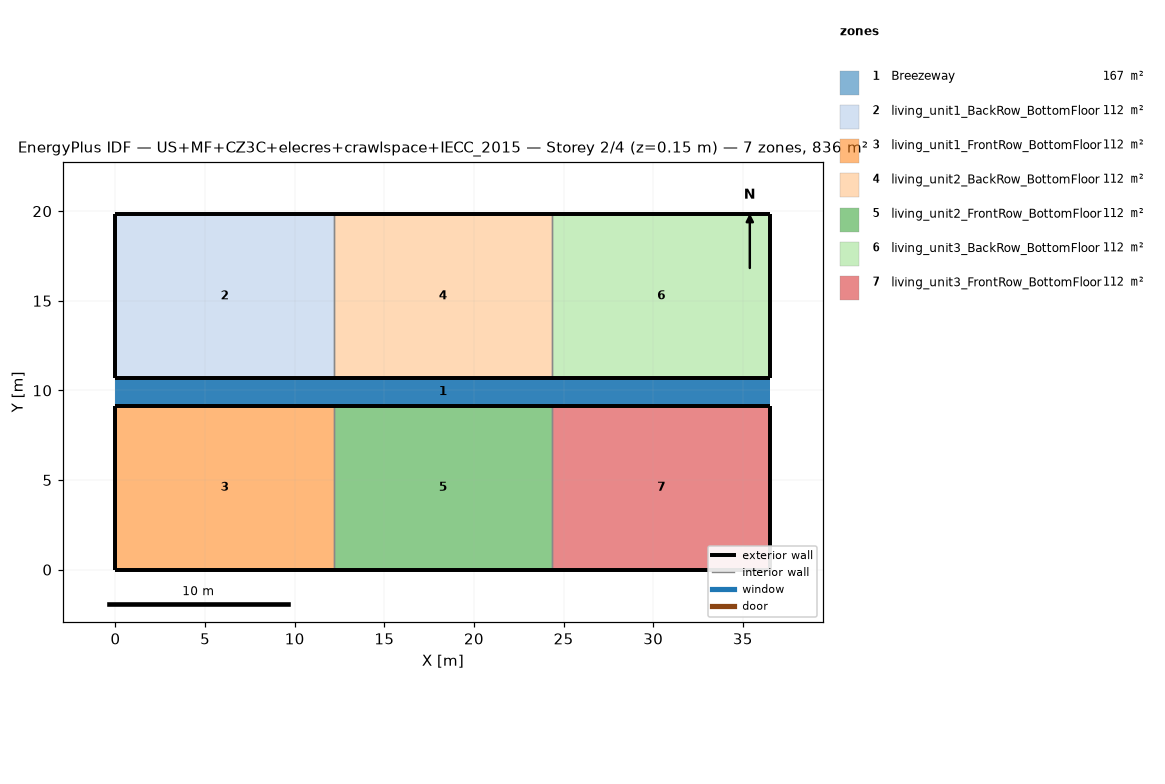
=== STOREY PLAN SPEC (per zone: floor XY polygon, exterior-wall plan segments, windows/doors) ===
zone 1: Breezeway  (167.0 m²)
  floor: (36.54, 9.16) (0.00, 9.16) (0.00, 10.68) (36.54, 10.68)
  floor: (36.54, 9.16) (0.00, 9.16) (0.00, 10.68) (36.54, 10.68)
  floor: (36.54, 9.16) (0.00, 9.16) (0.00, 10.68) (36.54, 10.68)
zone 2: living_unit1_BackRow_BottomFloor  (111.5 m²)
  floor: (12.18, 10.68) (0.00, 10.68) (0.00, 19.84) (12.18, 19.84)
  exterior wall: (0.00, 10.68) – (12.18, 10.68)  [12.2 m]
  exterior wall: (12.18, 19.84) – (0.00, 19.84)  [12.2 m]
  exterior wall: (0.00, 19.84) – (0.00, 10.68)  [9.2 m]
  interior walls: 1
zone 3: living_unit1_FrontRow_BottomFloor  (111.5 m²)
  floor: (12.18, 0.00) (0.00, 0.00) (0.00, 9.16) (12.18, 9.16)
  exterior wall: (0.00, 0.00) – (12.18, 0.00)  [12.2 m]
  exterior wall: (12.18, 9.16) – (0.00, 9.16)  [12.2 m]
  exterior wall: (0.00, 9.16) – (0.00, 0.00)  [9.2 m]
  interior walls: 1
zone 4: living_unit2_BackRow_BottomFloor  (111.5 m²)
  floor: (24.36, 10.68) (12.18, 10.68) (12.18, 19.84) (24.36, 19.84)
  exterior wall: (12.18, 10.68) – (24.36, 10.68)  [12.2 m]
  exterior wall: (24.36, 19.84) – (12.18, 19.84)  [12.2 m]
  interior walls: 2
zone 5: living_unit2_FrontRow_BottomFloor  (111.5 m²)
  floor: (24.36, 0.00) (12.18, 0.00) (12.18, 9.16) (24.36, 9.16)
  exterior wall: (12.18, 0.00) – (24.36, 0.00)  [12.2 m]
  exterior wall: (24.36, 9.16) – (12.18, 9.16)  [12.2 m]
  interior walls: 2
zone 6: living_unit3_BackRow_BottomFloor  (111.5 m²)
  floor: (36.54, 10.68) (24.36, 10.68) (24.36, 19.84) (36.54, 19.84)
  exterior wall: (24.36, 10.68) – (36.54, 10.68)  [12.2 m]
  exterior wall: (36.54, 10.68) – (36.54, 19.84)  [9.2 m]
  exterior wall: (36.54, 19.84) – (24.36, 19.84)  [12.2 m]
  interior walls: 1
zone 7: living_unit3_FrontRow_BottomFloor  (111.5 m²)
  floor: (36.54, 0.00) (24.36, 0.00) (24.36, 9.16) (36.54, 9.16)
  exterior wall: (24.36, 0.00) – (36.54, 0.00)  [12.2 m]
  exterior wall: (36.54, 0.00) – (36.54, 9.16)  [9.2 m]
  exterior wall: (36.54, 9.16) – (24.36, 9.16)  [12.2 m]
  interior walls: 1

=== DERIVED (storey summary) ===
Building: US+MF+CZ3C+elecres+crawlspace+IECC_2015
Storey: 2 of 4  (floor level z = 0.15 m)
Storey gross floor area: 836.2 m²
Zones on this storey: 7
  - Breezeway: floor 167.0 m²
  - living_unit1_BackRow_BottomFloor: floor 111.5 m²; exterior wall 33.5 m (86.9 m²); WWR 0.0%
  - living_unit1_FrontRow_BottomFloor: floor 111.5 m²; exterior wall 33.5 m (86.9 m²); WWR 0.0%
  - living_unit2_BackRow_BottomFloor: floor 111.5 m²; exterior wall 24.4 m (63.1 m²); WWR 0.0%
  - living_unit2_FrontRow_BottomFloor: floor 111.5 m²; exterior wall 24.4 m (63.1 m²); WWR 0.0%
  - living_unit3_BackRow_BottomFloor: floor 111.5 m²; exterior wall 33.5 m (86.9 m²); WWR 0.0%
  - living_unit3_FrontRow_BottomFloor: floor 111.5 m²; exterior wall 33.5 m (86.9 m²); WWR 0.0%
Zone adjacency (shared interzone walls):
  - living_unit1_BackRow_BottomFloor ↔ living_unit2_BackRow_BottomFloor
  - living_unit1_FrontRow_BottomFloor ↔ living_unit2_FrontRow_BottomFloor
  - living_unit2_BackRow_BottomFloor ↔ living_unit3_BackRow_BottomFloor
  - living_unit2_FrontRow_BottomFloor ↔ living_unit3_FrontRow_BottomFloor